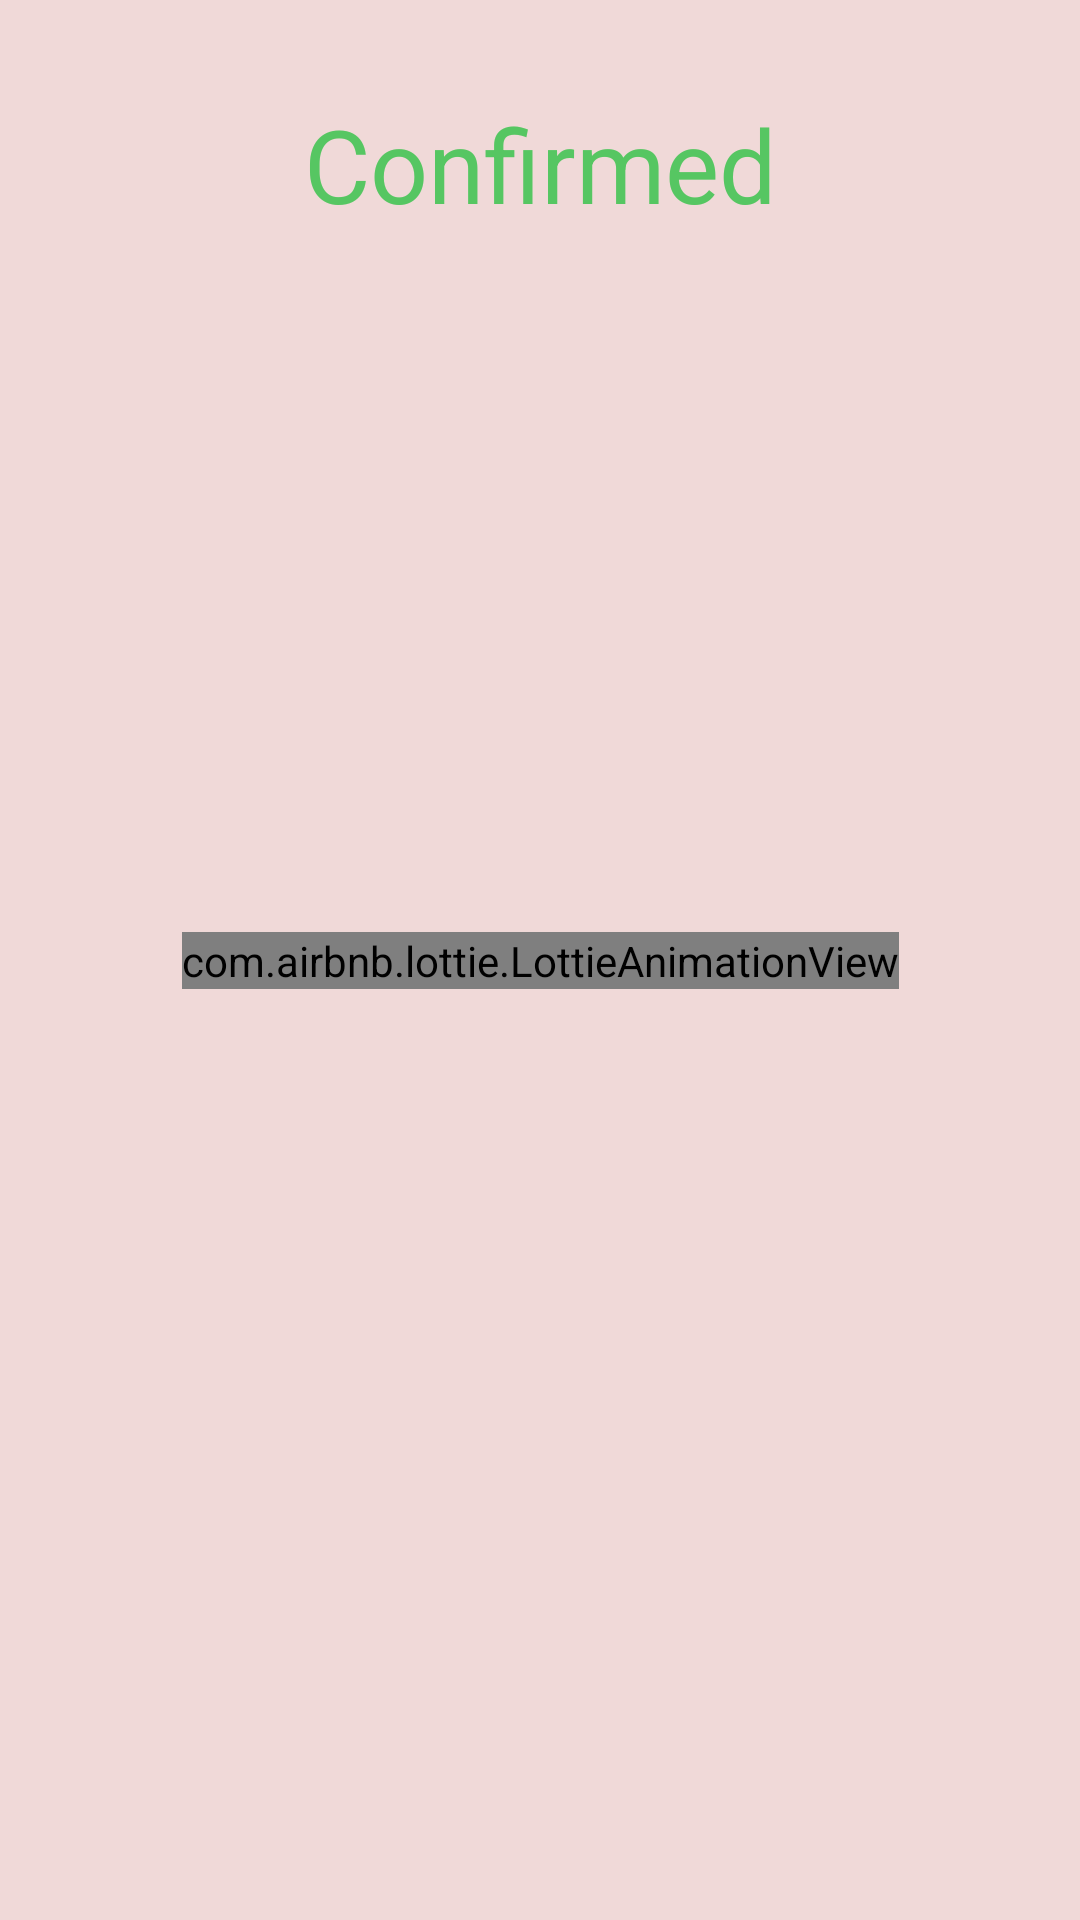

The Android layout XML behind this screen, and the referenced resources:
<!-- AndroidManifest.xml: application theme Theme.BloomerBarber -->
<!-- res/layout/activity_appointment_confirmation.xml -->
<?xml version="1.0" encoding="utf-8"?>
<androidx.constraintlayout.widget.ConstraintLayout xmlns:android="http://schemas.android.com/apk/res/android"
    xmlns:app="http://schemas.android.com/apk/res-auto"
    xmlns:tools="http://schemas.android.com/tools"
    android:layout_width="match_parent"
    android:layout_height="match_parent"
    android:background="@color/background"
    tools:context=".AppointmentConfirmationActivity">

    <com.airbnb.lottie.LottieAnimationView
        android:id="@+id/animation_view"
        android:layout_width="wrap_content"
        android:layout_height="wrap_content"
        app:layout_constraintBottom_toBottomOf="parent"
        app:layout_constraintEnd_toEndOf="parent"
        app:layout_constraintStart_toStartOf="parent"
        app:layout_constraintTop_toTopOf="parent"
        app:lottie_autoPlay="true"
        app:lottie_loop="true"
        app:lottie_rawRes="@raw/check_animation" />

    <TextView
        android:id="@+id/textView13"
        android:layout_width="wrap_content"
        android:layout_height="wrap_content"
        android:layout_marginTop="32dp"
        android:text="Confirmed"
        android:textColor="#56C662"
        android:textSize="34sp"
        app:layout_constraintBottom_toTopOf="@+id/animation_view"
        app:layout_constraintEnd_toEndOf="parent"
        app:layout_constraintStart_toStartOf="parent"
        app:layout_constraintTop_toTopOf="parent"
        app:layout_constraintVertical_bias="0.0" />
</androidx.constraintlayout.widget.ConstraintLayout>
<!-- resources referenced by this layout -->
<resources>
  <color name="background">#f0d9d8 </color>
  <style name="Theme.BloomerBarber" parent="Theme.MaterialComponents.DayNight.NoActionBar">
          
          <item name="colorPrimary">@color/purple_500</item>
          <item name="colorPrimaryVariant">@color/purple_700</item>
          <item name="colorOnPrimary">@color/white</item>
          
          <item name="colorSecondary">@color/teal_200</item>
          <item name="colorSecondaryVariant">@color/teal_700</item>
          <item name="colorOnSecondary">@color/black</item>
          
          <item name="android:statusBarColor" tools:targetApi="l">?attr/colorPrimaryVariant</item>
          
  
      </style>
  <color name="purple_500">#000000</color>
  <color name="purple_700">#000000</color>
  <color name="white">#FFFFFFFF</color>
  <color name="teal_200">#000000</color>
  <color name="teal_700">#000000</color>
  <color name="black">#000000</color>
</resources>
